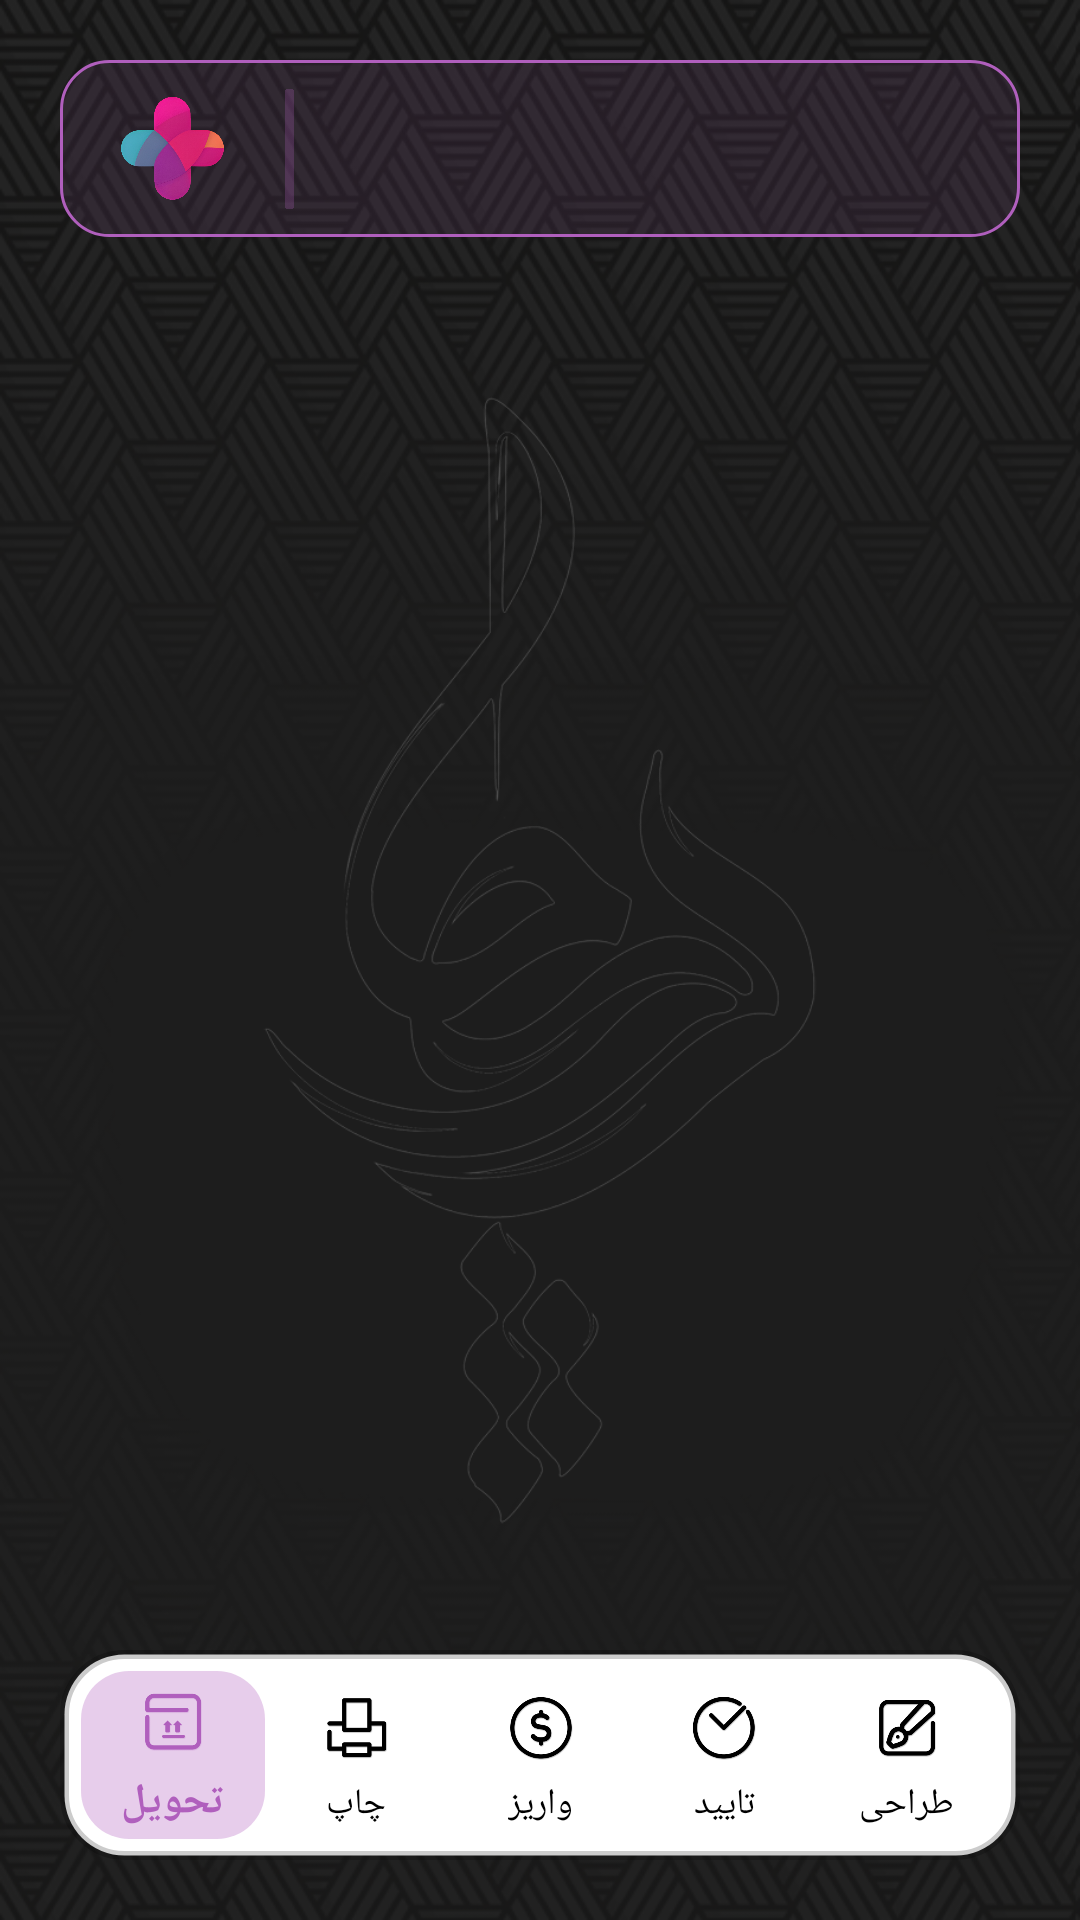

The Android layout XML behind this screen, and the referenced resources:
<!-- AndroidManifest.xml: activity theme Theme.AppCompat.NoActionBar -->
<!-- res/layout/main.xml -->
<?xml version="1.0" encoding="utf-8"?>
<androidx.constraintlayout.widget.ConstraintLayout xmlns:android="http://schemas.android.com/apk/res/android"
    xmlns:app="http://schemas.android.com/apk/res-auto"
    xmlns:tools="http://schemas.android.com/tools"
    android:layout_width="match_parent"
    android:layout_height="match_parent"
    android:background="@drawable/main_back"
    android:layoutDirection="ltr">

    <TextView
        android:id="@+id/textView"
        android:layout_width="match_parent"
        android:layout_height="wrap_content"
        android:layout_margin="20dp"
        android:background="@drawable/shape"
        android:gravity="center"
        android:padding="20dp"
        app:layout_constraintEnd_toEndOf="parent"
        app:layout_constraintStart_toStartOf="parent"
        app:layout_constraintTop_toTopOf="parent"
        tools:ignore="VisualLintOverlap" />

    <ImageView
        android:layout_width="3dp"
        android:layout_height="40dp"
        android:layout_margin="20dp"
        android:background="@drawable/line2"
        android:backgroundTint="#40B05FBD"
        app:layout_constraintBottom_toBottomOf="@id/textView"
        app:layout_constraintStart_toEndOf="@id/btn_Start"
        app:layout_constraintTop_toTopOf="@id/textView"
        tools:ignore="ContentDescription,MissingConstraints,ImageContrastCheck" />

    <Button
        android:id="@+id/btn_Start"
        android:layout_width="35dp"
        android:layout_height="35dp"
        android:layout_margin="20dp"
        android:background="@drawable/add"
        app:layout_constraintBottom_toBottomOf="@id/textView"
        app:layout_constraintStart_toStartOf="@id/textView"
        app:layout_constraintTop_toTopOf="@id/textView"
        tools:ignore="SpeakableTextPresentCheck,TouchTargetSizeCheck,VisualLintOverlap" />


    <ImageView
        android:id="@+id/img_view"
        android:layout_width="wrap_content"
        android:layout_height="wrap_content"
        android:padding="40dp"
        android:src="@drawable/dariche"
        app:layout_constraintBottom_toBottomOf="parent"
        app:layout_constraintEnd_toEndOf="parent"
        app:layout_constraintHorizontal_bias="1.0"
        app:layout_constraintStart_toStartOf="parent"
        app:layout_constraintTop_toTopOf="parent"
        app:layout_constraintVertical_bias="1.0"
        tools:ignore="ContentDescription" />

    <androidx.fragment.app.FragmentContainerView
        android:id="@+id/container"
        android:layout_width="match_parent"
        android:layout_height="0dp"
        app:layout_constraintTop_toBottomOf="@id/textView"
        app:layout_constraintBottom_toTopOf="@id/bottom_navigation"
        app:layout_constraintStart_toStartOf="parent"
        app:layout_constraintEnd_toEndOf="parent"
        android:layout_marginBottom="20dp"
        android:layout_marginEnd="20dp"
        android:layout_marginStart="20dp"
        >

    </androidx.fragment.app.FragmentContainerView>

    <com.google.android.material.bottomnavigation.BottomNavigationView
        android:id="@+id/bottom_navigation"
        android:layout_width="match_parent"
        android:layout_height="wrap_content"
        android:background="@drawable/shape_navigation"
        app:menu="@menu/menu"
        android:padding="7dp"
        app:itemPaddingTop="7dp"
        app:itemPaddingBottom="7dp"
        app:itemBackground="@drawable/navigation_item_background"
        app:itemIconTint="@color/navigation_item_color2"
        app:itemTextColor="@color/navigation_item_color2"
        app:labelVisibilityMode="labeled"
        app:layout_constraintBottom_toBottomOf="parent"
        app:layout_constraintEnd_toEndOf="parent"
        app:layout_constraintStart_toStartOf="parent"
        android:layout_margin="20dp"/>



</androidx.constraintlayout.widget.ConstraintLayout>
<!-- resources referenced by this layout -->
<resources>
  <!-- drawable add: png bitmap (drawable, 355838 bytes) -->
  <!-- drawable dariche: png bitmap (drawable, 104340 bytes) -->
  <!-- drawable line2: png bitmap (drawable, 2141 bytes) -->
  <!-- drawable main_back: png bitmap (drawable, 142224 bytes) -->
  <!-- drawable navigation_item_background (drawable) -->
  <?xml version="1.0" encoding="utf-8"?>
  <selector xmlns:android="http://schemas.android.com/apk/res/android">
      <item android:state_checked="true">
          <shape android:shape="rectangle">
              <solid android:color="#4FB05FBD"/>
              <corners android:radius="16dp"/>
          </shape>
      </item>
  
      <item android:state_checked="false">
          <shape android:shape="rectangle">
  
              <solid android:color="@android:color/transparent"/>
              <corners android:radius="16dp"/>
          </shape>
      </item>
  
  </selector>
  <!-- drawable shape (drawable) -->
  <?xml version="1.0" encoding="utf-8"?>
  <shape xmlns:android="http://schemas.android.com/apk/res/android"
      android:shape="rectangle">
      <stroke android:color="@color/flower"
          android:width="1dp"
          />
      <corners android:radius="16dp"
          />
      <solid android:color="#1AB05FBD"
  
          />
  </shape>
  <!-- drawable shape_navigation (drawable) -->
  <shape xmlns:android="http://schemas.android.com/apk/res/android"
      android:shape="rectangle">
  
      <solid android:color="#FFFFFF" />
  
      <corners android:radius="20dp" />
      <stroke android:color="#34000000"
          android:width="3dp"
          />
  
      <padding
          android:left="10dp"
          android:right="10dp" />
  
  </shape>
  <color name="flower">#B05FBD</color>
</resources>
